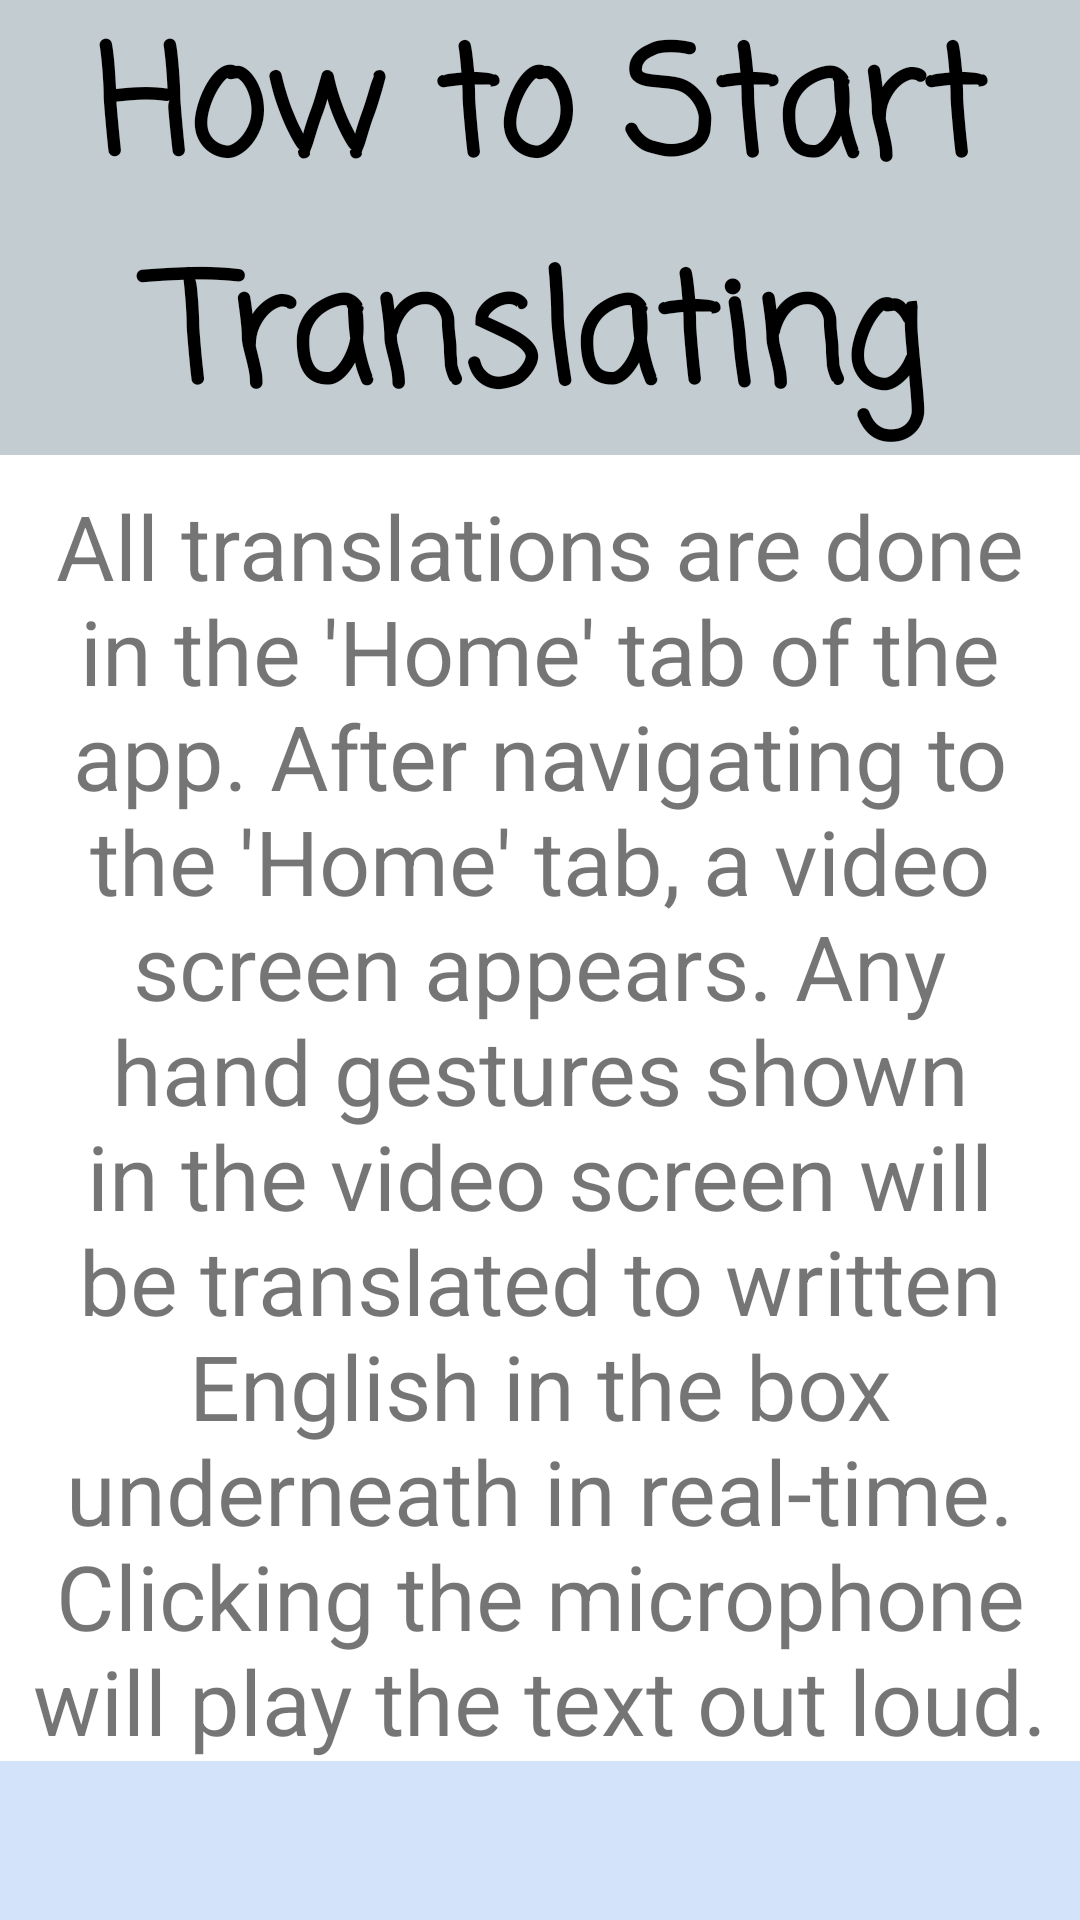

This screen was rendered from an Android layout file. Write that file and the resources it references.
<!-- AndroidManifest.xml: application theme Theme.FriendsWithSigns -->
<!-- res/layout/activity_help_howto.xml -->
<?xml version="1.0" encoding="utf-8"?>
<androidx.constraintlayout.widget.ConstraintLayout xmlns:android="http://schemas.android.com/apk/res/android"
    xmlns:app="http://schemas.android.com/apk/res-auto"
    xmlns:tools="http://schemas.android.com/tools"
    android:layout_width="match_parent"
    android:layout_height="match_parent">
    <LinearLayout
        android:layout_width="match_parent"
        android:layout_height="match_parent"
        android:gravity="center"
        android:orientation="vertical"
        tools:ignore="MissingConstraints"
        tools:layout_editor_absoluteX="0dp"
        tools:layout_editor_absoluteY="0dp">

        <TextView
            android:id="@+id/textWelcome"
            android:layout_width="match_parent"
            android:layout_height="wrap_content"
            android:background="#C3CCD0"
            android:gravity="center"
            android:fontFamily="casual"
            android:text="How to Start Translating"
            android:textColor="@color/black"
            android:textSize="50sp"
            android:textStyle="bold" />
        <TextView
            android:id="@+id/textAppDescription"
            android:layout_width="match_parent"
            android:layout_height="wrap_content"
            android:layout_marginTop="10dp"
            android:gravity="center"
            android:text="All translations are done in the 'Home' tab of the app.
After navigating to the 'Home' tab, a video screen appears.
Any hand gestures shown in the video screen will be translated to
written English in the box underneath in real-time. Clicking the microphone
will play the text out loud."
            android:textSize="30sp" />
        <LinearLayout
            android:layout_width="match_parent"
            android:layout_height="match_parent"
            android:gravity="top"
            android:orientation="vertical"
            android:background="#D3E4FA"
            android:padding="15dp"
            tools:ignore="MissingConstraints"
            tools:layout_editor_absoluteX="0dp"
            tools:layout_editor_absoluteY="0dp">

            <com.google.android.material.button.MaterialButton
                android:id="@+id/buttonMoreHelp"
                android:layout_width="match_parent"
                android:layout_height="wrap_content"
                android:layout_margin="15dp"
                android:padding="15dp"
                android:backgroundTint="#6E91BA"
                android:text="More Help"
                android:textSize="25sp"
                android:layout_gravity="center"/>
        </LinearLayout>
    </LinearLayout>
</androidx.constraintlayout.widget.ConstraintLayout>
<!-- resources referenced by this layout -->
<resources>
  <color name="black">#FF000000</color>
  <style name="Theme.FriendsWithSigns" parent="Theme.MaterialComponents.DayNight.NoActionBar">
          
          <item name="colorPrimary">@color/purple_500</item>
          <item name="colorPrimaryVariant">@color/purple_700</item>
          <item name="colorOnPrimary">@color/white</item>
          
          <item name="colorSecondary">@color/teal_200</item>
          <item name="colorSecondaryVariant">@color/teal_700</item>
          <item name="colorOnSecondary">@color/black</item>
          
          <item name="android:statusBarColor">?attr/colorPrimaryVariant</item>
          
      </style>
  <color name="purple_500">#FF6200EE</color>
  <color name="purple_700">#FF3700B3</color>
  <color name="white">#FFFFFFFF</color>
  <color name="teal_200">#FF03DAC5</color>
  <color name="teal_700">#FF018786</color>
</resources>
